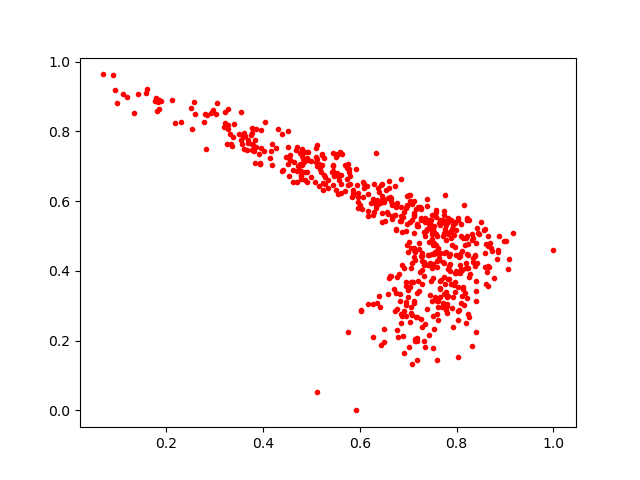

The data file committed next to this chart (first rows):
0.71753865, 0.20817316
0.7079, 0.1322
0.5343, 0.6618
0.8218, 0.3234
0.3597, 0.7875
0.761, 0.4637
0.7748, 0.5438
0.8023, 0.285
0.8861, 0.4588
0.4786, 0.675
0.7531, 0.5287
0.6324, 0.7392
0.8074, 0.3927
0.4699, 0.7564
0.7196, 0.582
0.8154, 0.3015
0.7952, 0.5021
0.3553, 0.8543
0.7635, 0.43
0.5926, 0.0
0.6958, 0.3098
0.7646, 0.5468
0.8191, 0.2509
0.2501, 0.8669
0.696, 0.368
0.906, 0.4064
0.7531, 0.5105
0.7277, 0.3622
0.7173, 0.5334
0.5334, 0.6381
0.765, 0.3263
0.7522, 0.481
0.8181, 0.3371
0.7076, 0.422
0.7048, 0.4662
0.7126, 0.5604
0.6999, 0.4552
0.552, 0.7316
0.7405, 0.4457
0.23, 0.8267
0.674, 0.5923
0.7367, 0.5129
0.6429, 0.1878
0.6854, 0.6648
0.6577, 0.3342
0.6647, 0.3855
0.8193, 0.4093
0.77, 0.2955
0.5243, 0.6528
0.714, 0.4306
0.7049, 0.3683
0.7431, 0.5343
0.7338, 0.5001
0.698, 0.588
0.7282, 0.4032
0.6437, 0.6465
0.7834, 0.4136
0.6903, 0.1652
0.8088, 0.5351
0.7984, 0.5173
0.6644, 0.6009
... 539 more rows
